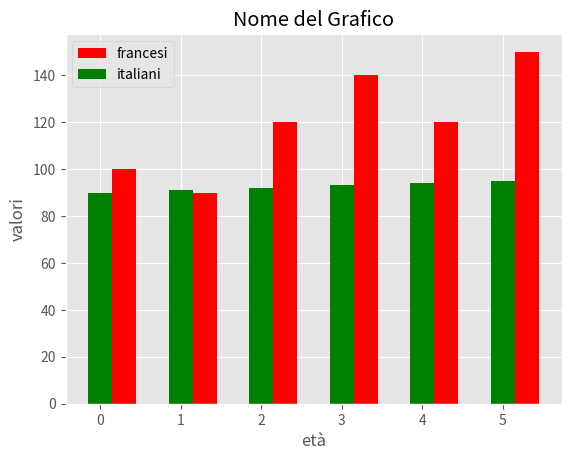

This figure's Python source:
import numpy as np
from matplotlib import pyplot as plt

plt.style.use("ggplot")
indexs = np.arange(6)
width = 0.3

x = [25,26,27,28,29,30]
y1 = [100,90,120,140,120,150]
y2 = [90, 91, 92, 93, 94, 95]

plt.bar(indexs+width ,y1, label="francesi", width=width, color="red")
plt.bar(indexs,y2, label="italiani", width=width, color="green")
plt.title("Nome del Grafico")
plt.xlabel("età")
plt.ylabel("valori")
plt.legend()

plt.show()